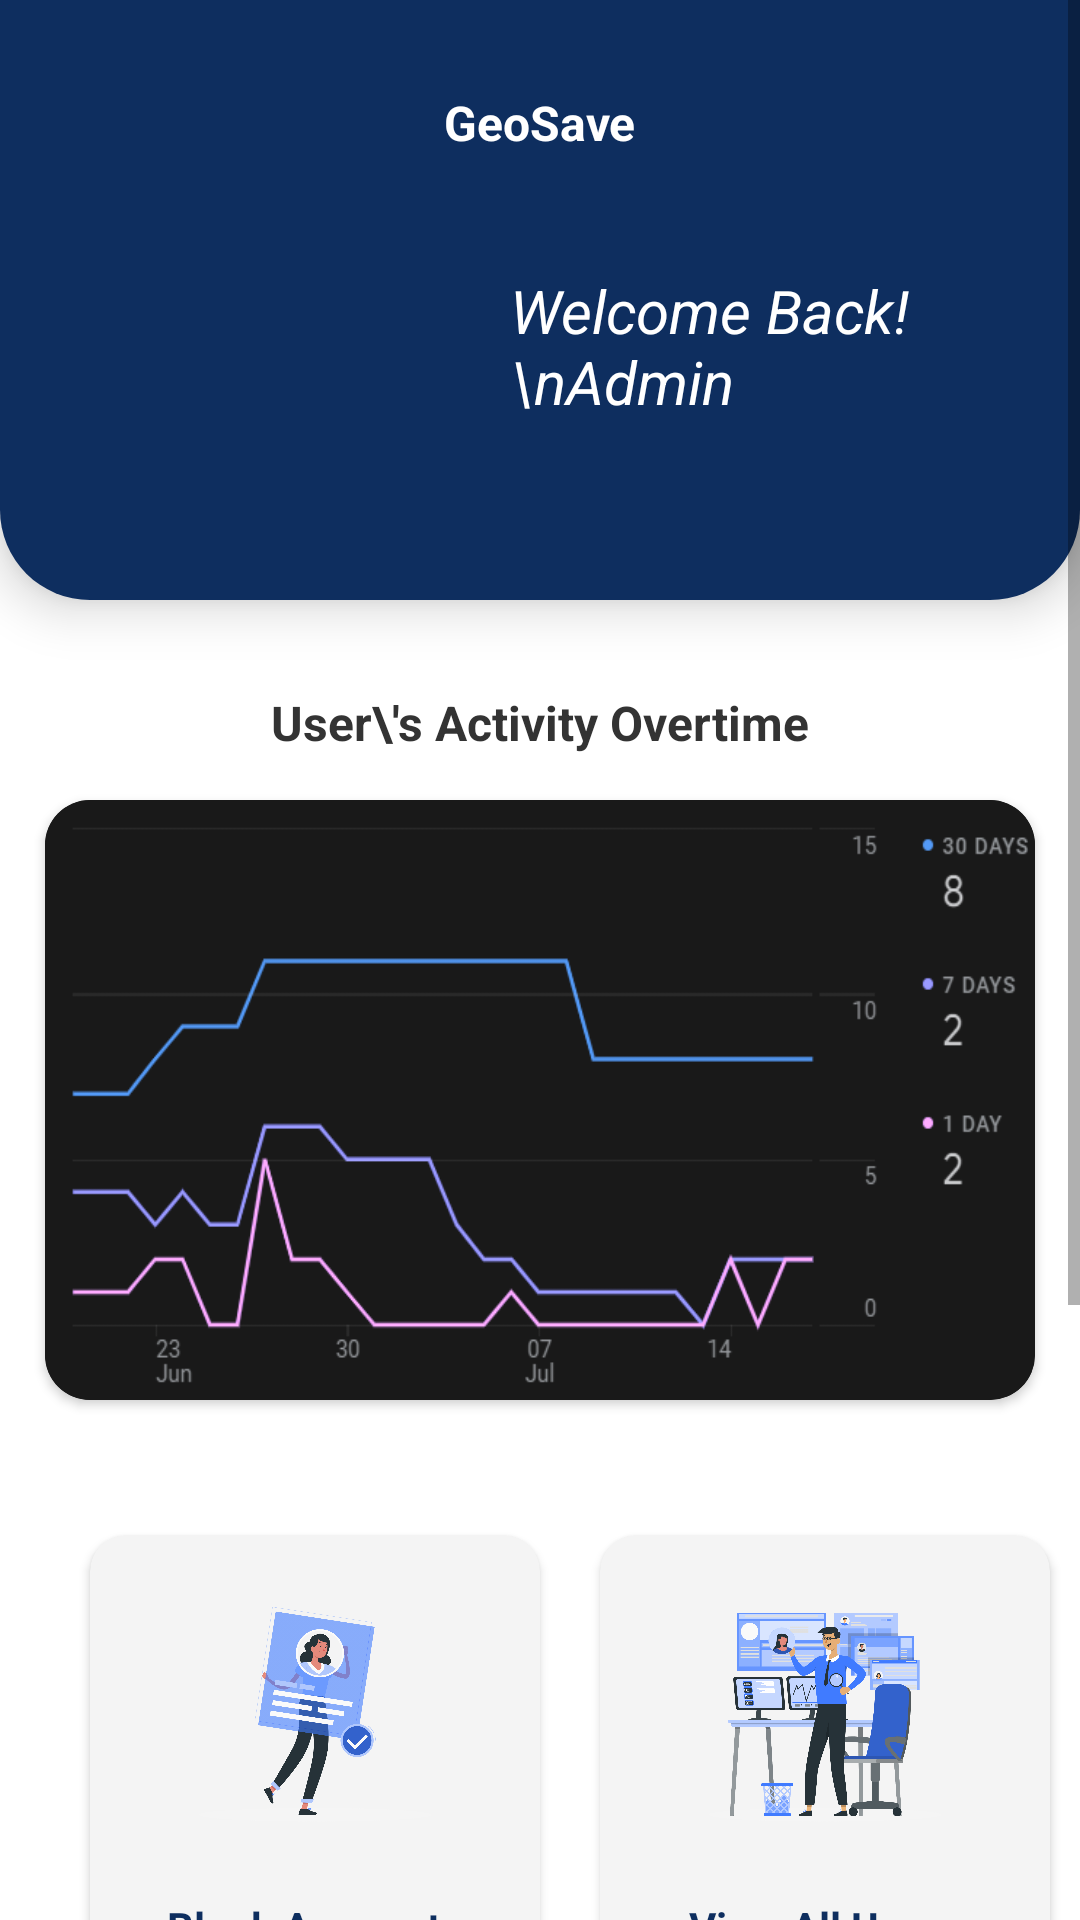

Produce the Android XML layout that renders to this screen, including the resource entries it uses.
<!-- AndroidManifest.xml: application theme Theme.GeoSaveApp -->
<!-- res/layout/fragment_adminhome.xml -->
<?xml version="1.0" encoding="utf-8"?>
<ScrollView xmlns:android="http://schemas.android.com/apk/res/android"
    xmlns:tools="http://schemas.android.com/tools"
    android:layout_width="match_parent"
    android:layout_height="match_parent"
    xmlns:app="http://schemas.android.com/apk/res-auto"
    tools:context=".Admin.Adminhome">

    <RelativeLayout
        android:layout_width="match_parent"
        android:layout_height="match_parent">

    <RelativeLayout
        android:id="@+id/toplayout"
        android:layout_width="match_parent"
        android:layout_height="200dp"
        android:elevation="10dp"
        android:background="@drawable/storehomepagecard">

    <TextView
        android:id="@+id/textView12"
        android:layout_width="wrap_content"
        android:layout_height="wrap_content"
        android:layout_centerHorizontal="true"
        android:layout_marginTop="30dp"
        android:text="GeoSave"
        android:textColor="#FFFFFF"
        android:textSize="16sp"
        android:textStyle="bold" />

        <com.google.android.material.imageview.ShapeableImageView
            android:id="@+id/profilepictureholder"
            android:layout_width="100dp"
            android:layout_height="100dp"
            android:layout_marginTop="70dp"
            android:layout_marginStart="50dp"
            android:src="@drawable/adminpfp"
            app:shapeAppearanceOverlay="@style/circular" />

        <TextView
            android:id="@+id/textView13"
            android:layout_width="wrap_content"
            android:layout_height="wrap_content"
            android:layout_marginStart="170dp"
            android:layout_marginTop="90dp"
            android:text="Welcome Back!\nAdmin"
            android:textColor="#FFFFFF"
            android:textSize="20sp"
            android:textStyle="italic" />

    </RelativeLayout>

    <TextView
        android:id="@+id/title"
        android:layout_width="wrap_content"
        android:layout_height="wrap_content"
        android:layout_below="@id/toplayout"
        android:layout_centerHorizontal="true"
        android:layout_marginTop="30dp"
        android:text="User\'s Activity Overtime"
        android:textColor="#333333"
        android:textSize="16sp"
        android:textStyle="bold" />


    <androidx.cardview.widget.CardView
        android:id="@+id/linechart"
        android:layout_width="wrap_content"
        android:layout_below="@id/title"
        android:layout_height="wrap_content"
        android:backgroundTint="#191919"
        app:cardCornerRadius="15dp"
        android:layout_margin="15dp"
        android:elevation="10dp">

    <ImageView
        android:id="@+id/imageView7"
        android:layout_width="wrap_content"
        android:layout_height="200dp"
        android:src="@drawable/linechart"
        android:scaleType="fitXY"/>
    </androidx.cardview.widget.CardView>






        <RelativeLayout
            android:id="@+id/cardlayout"
            android:layout_width="match_parent"
            android:layout_below="@+id/linechart"
            android:layout_height="wrap_content">
    <androidx.cardview.widget.CardView
        android:id="@+id/block"
        android:layout_width="150dp"
        android:layout_height="150dp"
        android:layout_margin="30dp"
        android:backgroundTint="#F4F4F4"
        app:cardCornerRadius="12dp">
        <ImageView
            android:layout_width="100dp"
            android:layout_height="100dp"
            android:layout_marginTop="10dp"
            android:layout_gravity="center_horizontal"
            android:src="@drawable/blockusers"/>

        <TextView
            android:layout_width="wrap_content"
            android:layout_height="wrap_content"
            android:layout_gravity="bottom|center_horizontal"
            android:layout_marginBottom="10dp"
            android:text="Block Accounts"
            android:textColor="@color/darkblue"
            android:textStyle="bold" />

    </androidx.cardview.widget.CardView>

    <androidx.cardview.widget.CardView
        android:id="@+id/viewusers"
        android:layout_width="150dp"
        android:layout_height="150dp"
        android:layout_marginStart="200dp"
        android:layout_marginTop="30dp"
        android:backgroundTint="#F4F4F4"
        app:cardCornerRadius="12dp">
        <ImageView
            android:layout_width="100dp"
            android:layout_height="100dp"
            android:layout_marginTop="10dp"
            android:layout_gravity="center_horizontal"
            android:src="@drawable/viewusers"/>

        <TextView
            android:layout_width="wrap_content"
            android:layout_height="wrap_content"
            android:layout_gravity="bottom|center_horizontal"
            android:layout_marginBottom="10dp"
            android:text="View All Users"
            android:textColor="@color/darkblue"
            android:textStyle="bold" />

    </androidx.cardview.widget.CardView>
        </RelativeLayout>







        <androidx.cardview.widget.CardView
            android:id="@+id/viewdeals"
            android:layout_width="150dp"
            android:layout_height="150dp"
            android:layout_below="@+id/cardlayout"
            android:backgroundTint="#F4F4F4"
            app:cardCornerRadius="12dp"
            android:layout_centerHorizontal="true"
            android:layout_marginBottom="100dp">
            <ImageView
                android:layout_width="100dp"
                android:layout_height="100dp"
                android:layout_marginTop="10dp"
                android:layout_gravity="center_horizontal"
                android:src="@drawable/storedealsadmin"/>

            <TextView
                android:layout_width="wrap_content"
                android:layout_height="wrap_content"
                android:layout_gravity="bottom|center_horizontal"
                android:layout_marginBottom="10dp"
                android:text="View All Shop Deals"
                android:textColor="@color/darkblue"
                android:textStyle="bold" />

        </androidx.cardview.widget.CardView>

    </RelativeLayout>

</ScrollView>
<!-- resources referenced by this layout -->
<resources>
  <color name="darkblue">#0E2E5F</color>
  <!-- drawable blockusers: png bitmap (drawable, 250260 bytes) -->
  <!-- drawable linechart: png bitmap (drawable, 24452 bytes) -->
  <!-- drawable storedealsadmin: png bitmap (drawable, 482579 bytes) -->
  <!-- drawable storehomepagecard (drawable) -->
  <?xml version="1.0" encoding="utf-8"?>
  <shape xmlns:android="http://schemas.android.com/apk/res/android" android:shape="rectangle">
      <corners android:bottomLeftRadius="30dp" android:bottomRightRadius="30dp">
      </corners>
      <solid android:color="@color/darkblue">
      </solid>
  
  </shape>
  <!-- drawable viewusers: png bitmap (drawable, 332928 bytes) -->
  <style name="Theme.GeoSaveApp" parent="Base.Theme.GeoSaveApp" />
  <style name="Base.Theme.GeoSaveApp" parent="Theme.MaterialComponents.DayNight.NoActionBar">
          
          <item name="colorPrimary">@color/black</item>
      </style>
  <color name="black">#FF000000</color>
</resources>
